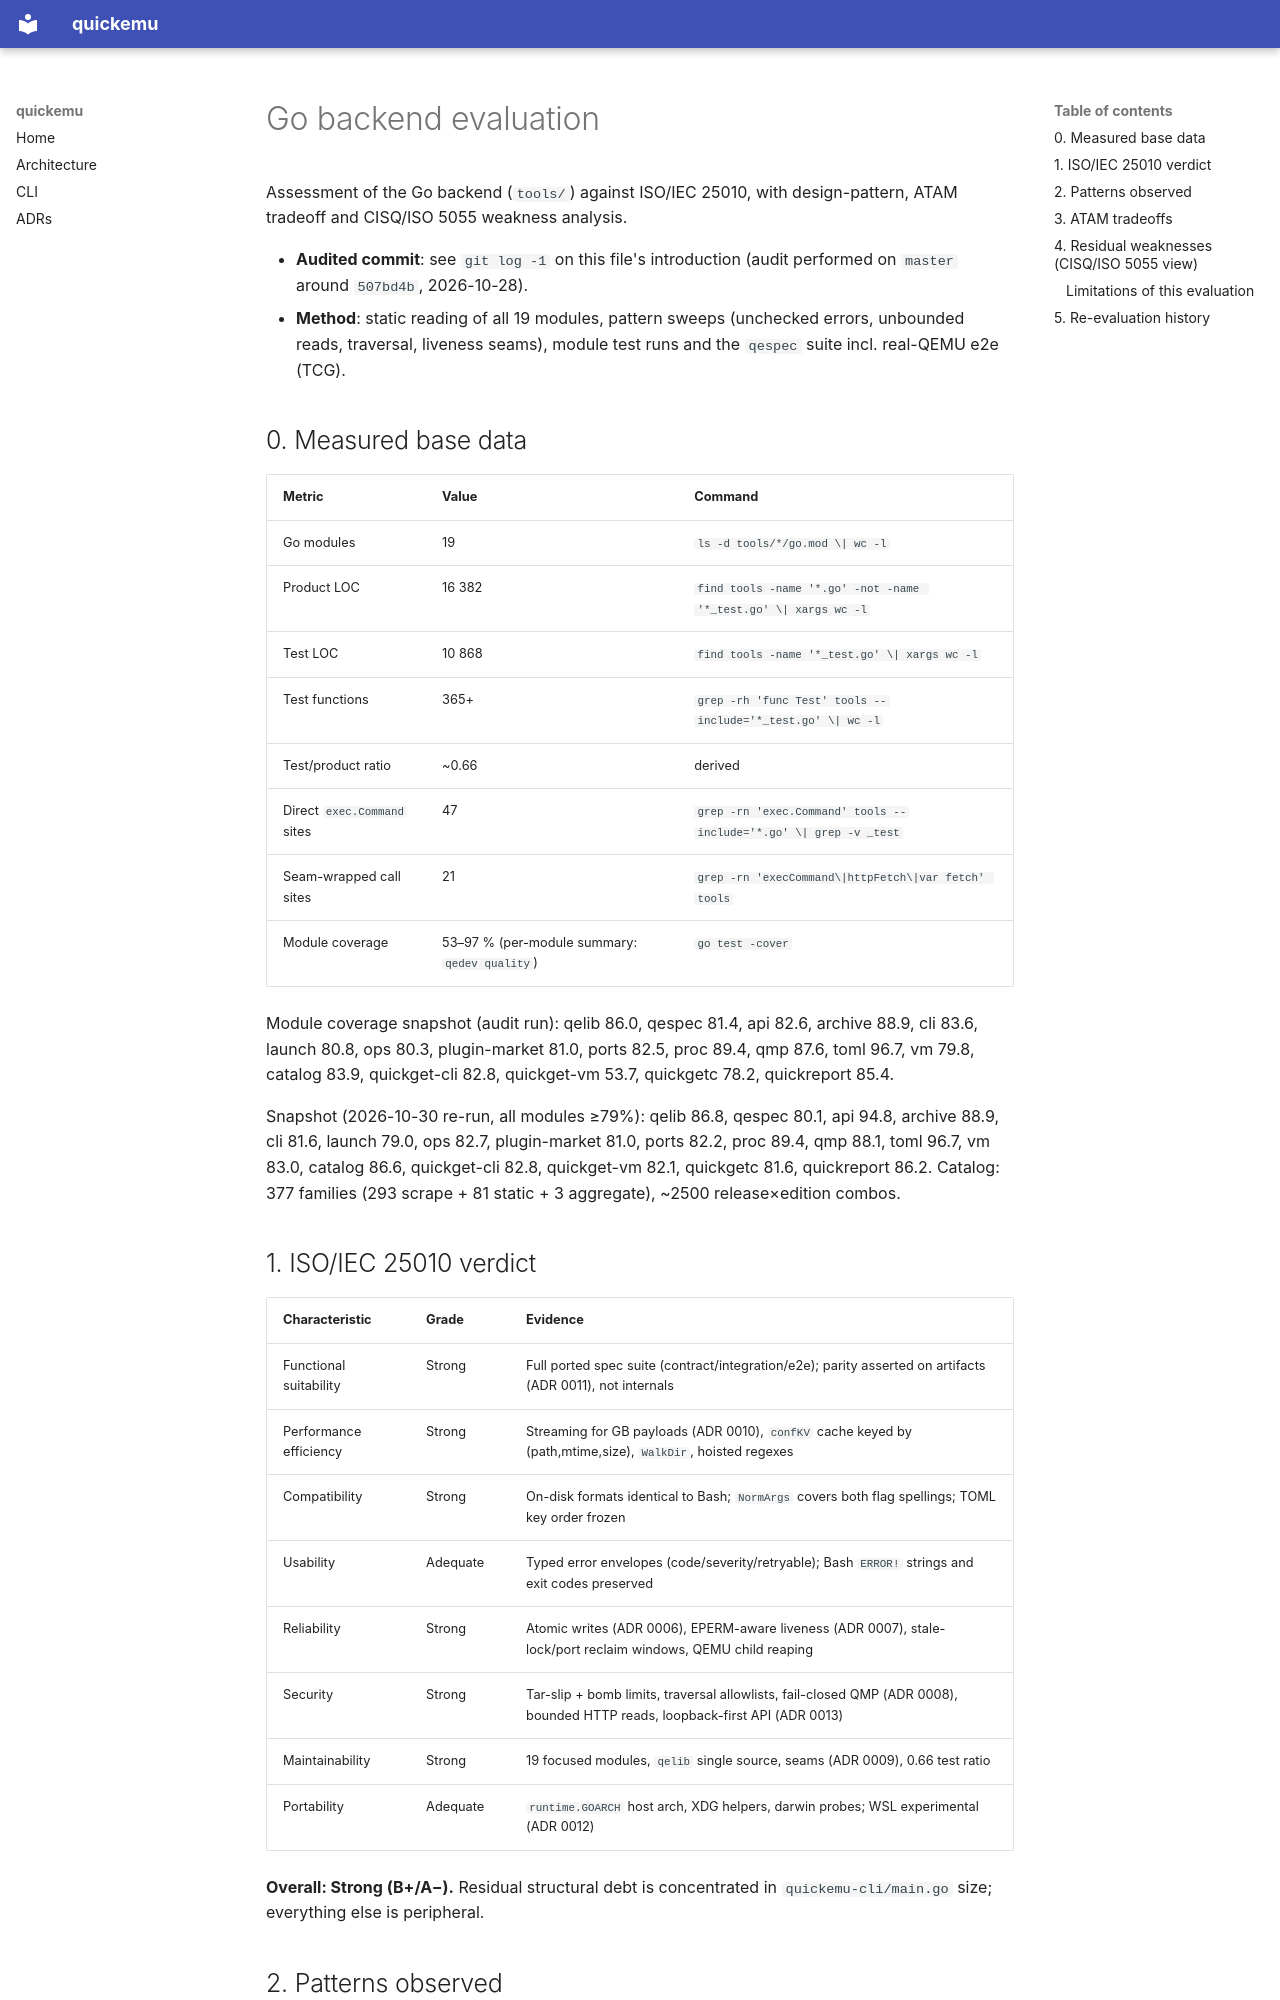

repository: alesanfe/quickemu · page: go-evaluation/index.html · generator: mkdocs

# Go backend evaluation

Assessment of the Go backend (`tools/`) against ISO/IEC 25010, with
design-pattern, ATAM tradeoff and CISQ/ISO 5055 weakness analysis.

- **Audited commit**: see `git log -1` on this file's introduction
  (audit performed on `master` around `507bd4b`, 2026-10-28).
- **Method**: static reading of all 19 modules, pattern sweeps
  (unchecked errors, unbounded reads, traversal, liveness seams),
  module test runs and the `qespec` suite incl. real-QEMU e2e (TCG).

## 0. Measured base data

| Metric | Value | Command |
|---|---|---|
| Go modules | 19 | `ls -d tools/*/go.mod \| wc -l` |
| Product LOC | 16 382 | `find tools -name '*.go' -not -name '*_test.go' \| xargs wc -l` |
| Test LOC | 10 868 | `find tools -name '*_test.go' \| xargs wc -l` |
| Test functions | 365+ | `grep -rh 'func Test' tools --include='*_test.go' \| wc -l` |
| Test/product ratio | ~0.66 | derived |
| Direct `exec.Command` sites | 47 | `grep -rn 'exec.Command' tools --include='*.go' \| grep -v _test` |
| Seam-wrapped call sites | 21 | `grep -rn 'execCommand\|httpFetch\|var fetch' tools` |
| Module coverage | 53–97 % (per-module summary: `qedev quality`) | `go test -cover` |

Module coverage snapshot (audit run): qelib 86.0, qespec 81.4, api 82.6,
archive 88.9, cli 83.6, launch 80.8, ops 80.3, plugin-market 81.0,
ports 82.5, proc 89.4, qmp 87.6, toml 96.7, vm 79.8, catalog 83.9,
quickget-cli 82.8, quickget-vm 53.7, quickgetc 78.2, quickreport 85.4.

Snapshot (2026-10-30 re-run, all modules ≥79%): qelib 86.8, qespec 80.1,
api 94.8, archive 88.9, cli 81.6, launch 79.0, ops 82.7,
plugin-market 81.0, ports 82.2, proc 89.4, qmp 88.1, toml 96.7,
vm 83.0, catalog 86.6, quickget-cli 82.8, quickget-vm 82.1,
quickgetc 81.6, quickreport 86.2. Catalog: 377 families
(293 scrape + 81 static + 3 aggregate), ~2500 release×edition combos.

## 1. ISO/IEC 25010 verdict

| Characteristic | Grade | Evidence |
|---|---|---|
| Functional suitability | Strong | Full ported spec suite (contract/integration/e2e); parity asserted on artifacts (ADR 0011), not internals |
| Performance efficiency | Strong | Streaming for GB payloads (ADR 0010), `confKV` cache keyed by (path,mtime,size), `WalkDir`, hoisted regexes |
| Compatibility | Strong | On-disk formats identical to Bash; `NormArgs` covers both flag spellings; TOML key order frozen |
| Usability | Adequate | Typed error envelopes (code/severity/retryable); Bash `ERROR!` strings and exit codes preserved |
| Reliability | Strong | Atomic writes (ADR 0006), EPERM-aware liveness (ADR 0007), stale-lock/port reclaim windows, QEMU child reaping |
| Security | Strong | Tar-slip + bomb limits, traversal allowlists, fail-closed QMP (ADR 0008), bounded HTTP reads, loopback-first API (ADR 0013) |
| Maintainability | Strong | 19 focused modules, `qelib` single source, seams (ADR 0009), 0.66 test ratio |
| Portability | Adequate | `runtime.GOARCH` host arch, XDG helpers, darwin probes; WSL experimental (ADR 0012) |

**Overall: Strong (B+/A−).** Residual structural debt is concentrated
in `quickemu-cli/main.go` size; everything else is peripheral.
